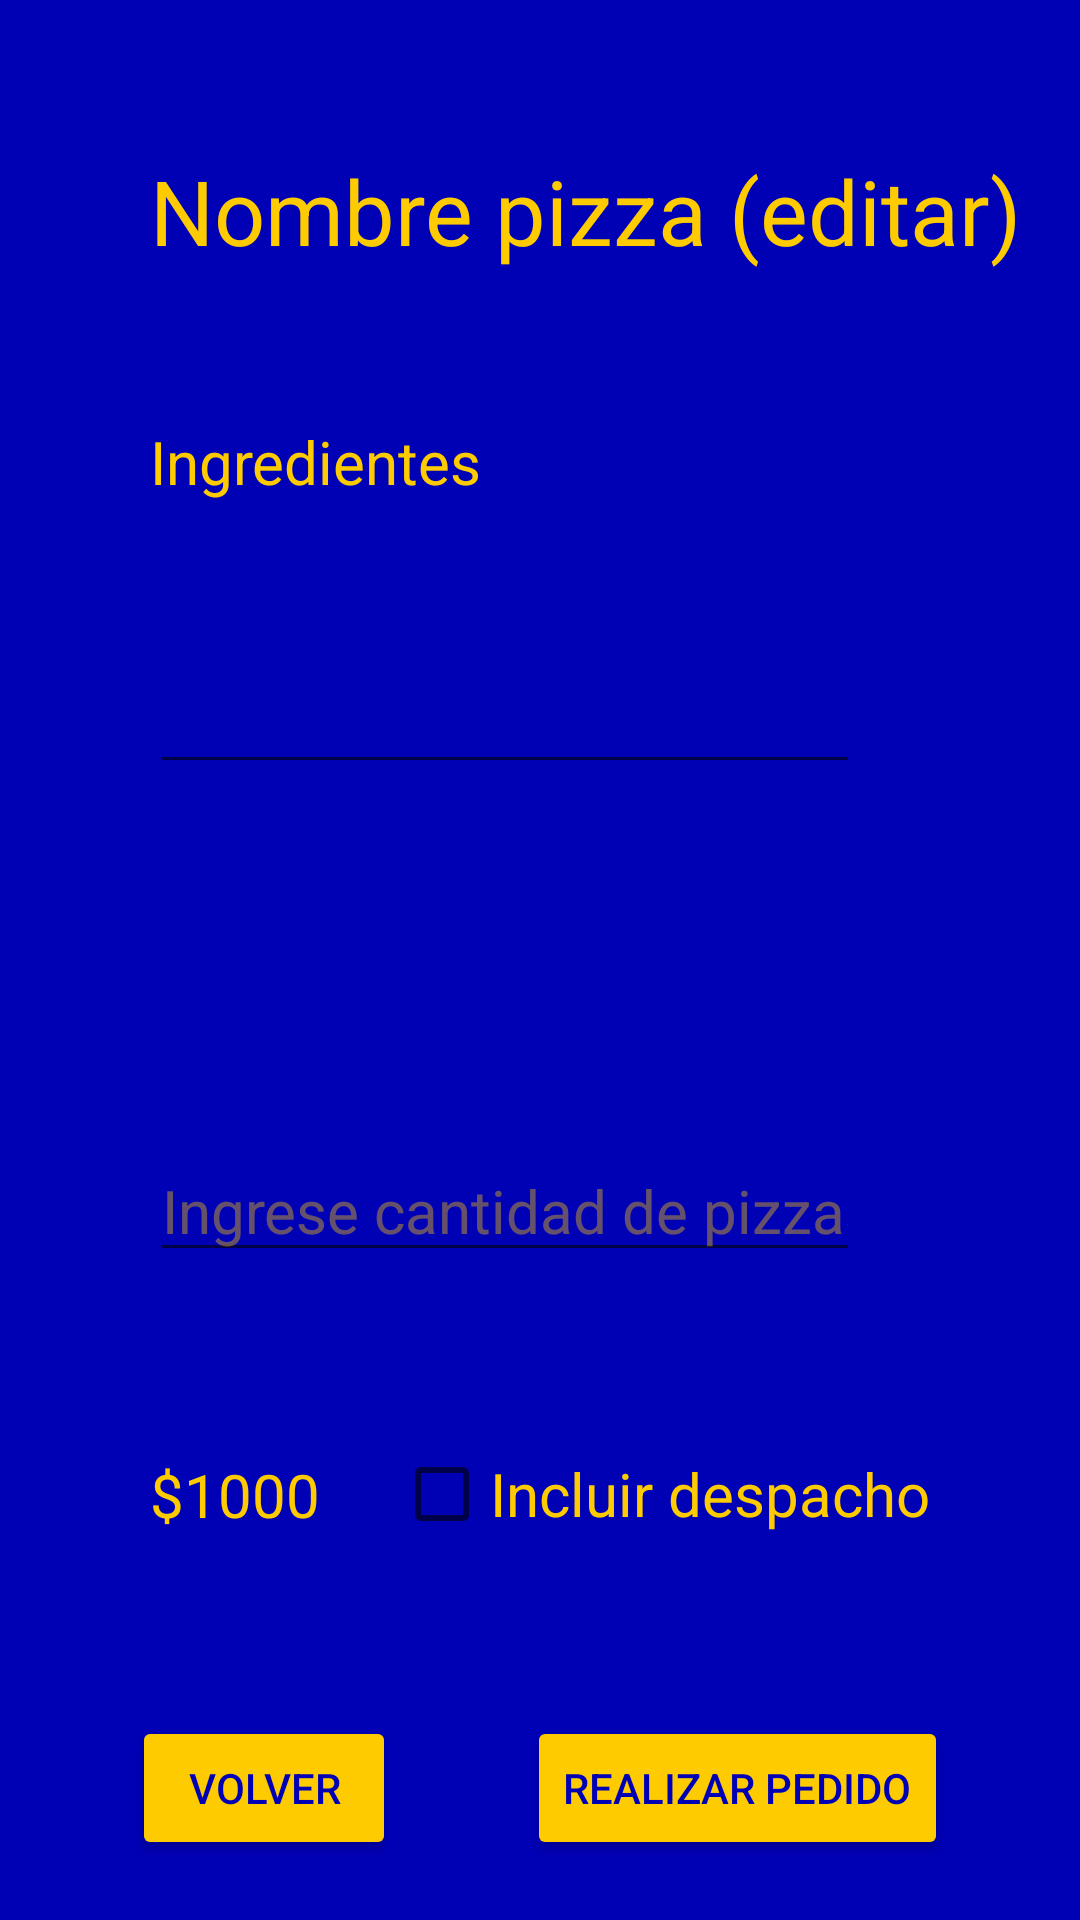

Produce the Android XML layout that renders to this screen, including the resource entries it uses.
<!-- AndroidManifest.xml: application theme Theme.PatagoniaPizza -->
<!-- res/layout/activity_seleccion_pizza.xml -->
<?xml version="1.0" encoding="utf-8"?>
<androidx.constraintlayout.widget.ConstraintLayout xmlns:android="http://schemas.android.com/apk/res/android"
    xmlns:app="http://schemas.android.com/apk/res-auto"
    xmlns:tools="http://schemas.android.com/tools"
    android:layout_width="match_parent"
    android:layout_height="match_parent"
    android:background="#0000B5"
    tools:context=".ActivitySeleccionPizza">

    <TextView
        android:id="@+id/txtNombrePizzaSeleccion"
        android:layout_width="wrap_content"
        android:layout_height="wrap_content"
        android:layout_marginStart="50dp"
        android:layout_marginTop="50dp"
        android:text="Nombre pizza (editar)"
        android:textColor="#FDCB00"
        android:textSize="30sp"
        app:layout_constrainedHeight="true"
        app:layout_constrainedWidth="true"
        app:layout_constraintStart_toStartOf="parent"
        app:layout_constraintTop_toTopOf="parent" />

    <TextView
        android:id="@+id/txtIngredientes"
        android:layout_width="wrap_content"
        android:layout_height="wrap_content"
        android:layout_marginStart="50dp"
        android:layout_marginTop="50dp"
        android:textColor="#FDCB00"
        android:textSize="20sp"
        android:text="Ingredientes"
        app:layout_constrainedHeight="true"
        app:layout_constrainedWidth="true"
        app:layout_constraintStart_toStartOf="parent"
        app:layout_constraintTop_toBottomOf="@+id/txtNombrePizzaSeleccion" />

    <EditText
        android:id="@+id/txtDetalleIngredientes"
        android:layout_width="wrap_content"
        android:layout_height="wrap_content"
        android:layout_marginStart="50dp"
        android:layout_marginTop="50dp"
        android:focusable="false"
        android:ems="10"
        android:gravity="start|top"
        android:inputType="textMultiLine"
        android:maxLines="5"
        android:textColor="#FDCB00"
        android:textSize="20sp"
        app:layout_constrainedHeight="true"
        app:layout_constrainedWidth="true"
        app:layout_constraintStart_toStartOf="parent"
        app:layout_constraintTop_toBottomOf="@+id/txtIngredientes" />

    <EditText
        android:id="@+id/txtCantidad"
        android:layout_width="wrap_content"
        android:layout_height="wrap_content"
        android:layout_marginStart="50dp"
        android:layout_marginBottom="50dp"
        android:ems="10"
        android:hint="Ingrese cantidad de pizzas"
        android:textColor="#FDCB00"
        android:textColorHint="#66FDCB00"
        android:textSize="20sp"
        android:inputType="number"
        app:layout_constraintStart_toStartOf="parent"
        app:layout_constraintBottom_toTopOf="@+id/chboxDespacho" />

    <TextView
        android:id="@+id/txtPrecio"
        android:layout_width="wrap_content"
        android:layout_height="wrap_content"
        android:layout_marginStart="50dp"
        android:layout_marginTop="50dp"
        android:layout_marginBottom="50dp"
        android:textColor="#FDCB00"
        android:textSize="20sp"
        android:text="$1000"
        app:layout_constrainedHeight="true"
        app:layout_constrainedWidth="true"
        app:layout_constraintStart_toStartOf="parent"
        app:layout_constraintBottom_toTopOf="@+id/btnPedir"
        app:layout_constraintTop_toBottomOf="@+id/txtCantidad"/>

    <CheckBox
        android:id="@+id/chboxDespacho"
        android:layout_width="wrap_content"
        android:layout_height="wrap_content"
        android:layout_marginEnd="50dp"
        android:layout_marginBottom="50dp"
        android:text="Incluir despacho"
        android:textColor="#FDCB00"
        android:textSize="20sp"
        app:layout_constraintBottom_toTopOf="@+id/btnPedir"
        app:layout_constraintEnd_toEndOf="parent" />

    <Button
        android:id="@+id/btnPedir"
        android:layout_width="wrap_content"
        android:layout_height="wrap_content"
        android:layout_marginBottom="20dp"
        android:backgroundTint="#FDCB00"
        android:textColor="#0000B5"
        android:text="Realizar pedido"
        app:layout_constraintBottom_toBottomOf="parent"
        app:layout_constraintEnd_toEndOf="parent"
        app:layout_constraintStart_toEndOf="@+id/btnVolver" />

    <Button
        android:id="@+id/btnVolver"
        android:layout_width="wrap_content"
        android:layout_height="wrap_content"
        android:layout_marginBottom="20dp"
        android:backgroundTint="#FDCB00"
        android:textColor="#0000B5"
        android:text="Volver"
        app:layout_constraintBottom_toBottomOf="parent"
        app:layout_constraintEnd_toStartOf="@+id/btnPedir"
        app:layout_constraintStart_toStartOf="parent" />

</androidx.constraintlayout.widget.ConstraintLayout>
<!-- resources referenced by this layout -->
<resources>
  <style name="Theme.PatagoniaPizza" parent="Theme.MaterialComponents.DayNight.DarkActionBar">
          
          <item name="colorPrimary">@color/purple_500</item>
          <item name="colorPrimaryVariant">@color/purple_700</item>
          <item name="colorOnPrimary">@color/white</item>
          
          <item name="colorSecondary">@color/teal_200</item>
          <item name="colorSecondaryVariant">@color/teal_700</item>
          <item name="colorOnSecondary">@color/black</item>
          
          <item name="android:statusBarColor" tools:targetApi="l">?attr/colorPrimaryVariant</item>
          
      </style>
  <!-- not gathered from this repository: default colours our renderer supplied (Android Studio template values) -->
  <color name="purple_500">#FF6200EE</color>
  <color name="purple_700">#FF3700B3</color>
  <color name="teal_200">#FF03DAC5</color>
  <color name="teal_700">#FF018786</color>
  <color name="black">#FF000000</color>
  <color name="white">#FFFFFFFF</color>
</resources>
